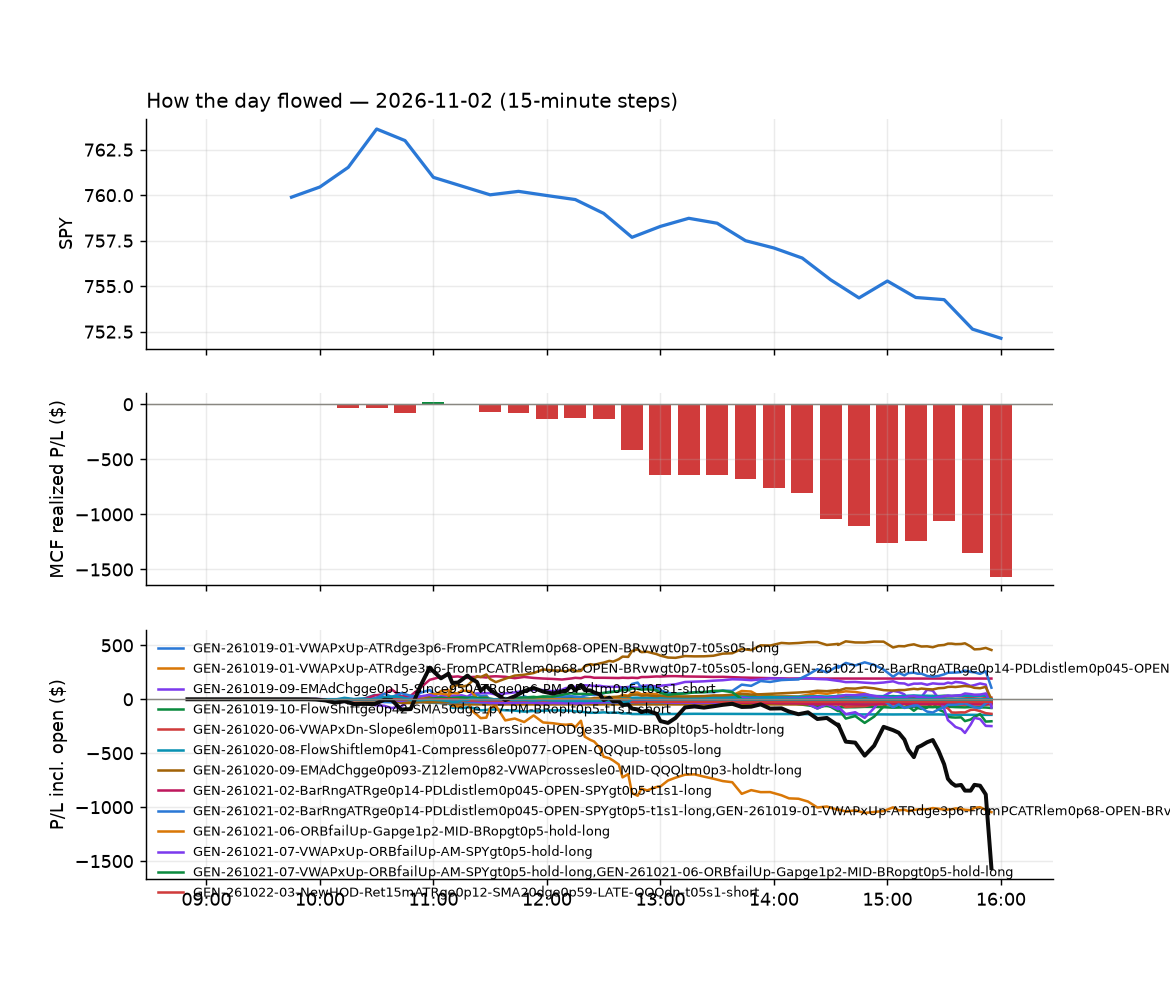

The data file committed next to this chart (first rows):
id, run_id, symbol, strategy, side, date, signal_time, entry_time, entry, stop, target, exit_time, exit, exit_reason, r_multiple, mae_r, mfe_r, success, shares, pnl, broker_order_id, slip_bps, pnl_adj, pct
1195, 1, UNH, GEN-261023-03-RSI5le13-VWAPatrlem0p34-OP…, -1, 2026-11-02, 2026-11-02 09:57:36.251093-05:00, 2026-11-02 09:57:37.876347-05:00, 399.4, 401.2, , 2026-11-02 11:53:49.505156-05:00, 397.4, stop, 1.119, -0.7929, 2.972, , 4, 8.0, b8902c72-b824-4384-8d1b-4ff47989b947, -36.25, 7.92, 0.5007
1165, 1, CASY, GEN-261023-03-RSI5le13-VWAPatrlem0p34-OP…, -1, 2026-11-02, 2026-11-02 10:05:47.391571-05:00, 2026-11-02 10:05:48.839518-05:00, 663.6, 667.2, , 2026-11-02 11:00:03.737136-05:00, 659.1, stop, 1.244, -0.7124, 2.958, , 2, 8.94, 53a46ae2-b0e6-4577-91e1-01bb3b4d6342, -24.47, 8.9, 0.6736
1113, 1, RBRK, GEN-261023-03-RSI5le13-VWAPatrlem0p34-OP…, -1, 2026-11-02, 2026-11-02 10:07:08.971209-05:00, 2026-11-02 10:07:09.874380-05:00, 113.8, 115.5, , 2026-11-02 10:08:29.099492-05:00, 115.9, stop, -1.22, -0.2855, 0.08923, , 15, -30.75, f8b5aa29-6291-4430-ac72-c925ad310ce2, -32.61, -31.05, -1.801
1149, 1, S, GEN-261026-04-ORBfailDn-Ret15mlem0p55-SM…, -1, 2026-11-02, 2026-11-02 10:12:15.781326-05:00, 2026-11-02 10:12:16.524421-05:00, 24.06, 24.43, , 2026-11-02 10:36:19.646766-05:00, 24.44, stop, -1.014, -1.002, 0.1069, , 75, -28.47, ad6f89bc-ac2a-4049-b219-3671ff290696, 8.306, -29.97, -1.578
1114, 1, TSLA, GEN-261026-05-Ret15mATRge0p042-FromPCATR…, -1, 2026-11-02, 2026-11-02 10:12:38.244172-05:00, 2026-11-02 10:12:38.777689-05:00, 405.3, 407.7, , 2026-11-02 10:17:22.614457-05:00, 407.8, stop, -1.021, -1.031, 0.2049, , 4, -10.07, 22e535d2-df33-4b27-8ec9-e67300d020e8, -27.99, -10.15, -0.6212
1316, 1, BRZE, GEN-261020-08-FlowShiftlem0p41-Compress6…, 1, 2026-11-02, 2026-11-02 10:15:43.440533-05:00, 2026-11-02 10:15:46.865311-05:00, 45.85, 45.61, 46.06, 2026-11-02 15:41:32.666789-05:00, 45.61, stop, -0.9937, -1.001, 0.08344, , 39, -9.29, 78528b5b-3804-456f-864c-fda4ac94793c, 3.273, -10.07, -0.5195
1169, 1, AVAH, GEN-261022-08-EMAdChglem0p094-Flow3ge1-R…, -1, 2026-11-02, 2026-11-02 10:20:32.727833-05:00, 2026-11-02 10:20:35.006658-05:00, 13.02, 13.1, , 2026-11-02 11:07:10.921104-05:00, 12.99, stop, 0.3605, -0.84, 1.562, , 139, 4.17, 1229f803-528e-457e-83c9-d7f07cdb1aff, -11.53, 1.39, 0.2304
1184, 1, INTW, GEN-261020-08-FlowShiftlem0p41-Compress6…, 1, 2026-11-02, 2026-11-02 10:21:26.340546-05:00, 2026-11-02 10:21:29.003967-05:00, 7.23, 6.854, 7.526, 2026-11-02 11:24:11.540009-05:00, 6.85, stop, -1.01, -1.037, 0.3322, , 252, -95.76, da222f9e-5fce-4336-ad4d-507ff1a3abd4, 55.63, -100.8, -5.256
1146, 1, RBRK, GEN-261019-01-VWAPxUp-ATRdge3p6-FromPCAT…, 1, 2026-11-02, 2026-11-02 10:22:04.236405-05:00, 2026-11-02 10:22:07.752345-05:00, 117.6, 116.1, 118.2, 2026-11-02 10:24:46.833228-05:00, 118.2, target, 0.4312, -0.2446, 0.5243, , 15, 9.38, 347c804e-c4f8-4252-8a14-77fbbfbd7dd2, 36.25, 9.38, 0.5319
1225, 1, XP, GEN-261020-08-FlowShiftlem0p41-Compress6…, 1, 2026-11-02, 2026-11-02 10:22:49.475173-05:00, 2026-11-02 10:22:51.758894-05:00, 14.7, 14.38, 14.97, 2026-11-02 12:45:28.257395-05:00, 14.38, stop, -0.9864, -0.9402, 0.4535, , 123, -39.36, f67e314e-3b01-4f69-8c19-dd82311fd03f, 17.04, -41.82, -2.177
1317, 1, ADBE, GEN-261021-07-VWAPxUp-ORBfailUp-AM-SPYgt…, 1, 2026-11-02, 2026-11-02 10:25:27.819064-05:00, 2026-11-02 10:25:31.991102-05:00, 253.1, 250.8, , 2026-11-02 15:42:43.948761-05:00, 250.7, stop, -1.02, -1.036, 0.9656, , 7, -16.9, db241e28-7f80-4892-be58-8a9599dffb04, 2.738, -17.04, -0.9537
1151, 1, AMZD, GEN-261021-02-BarRngATRge0p14-PDLdistlem…, 1, 2026-11-02, 2026-11-02 10:25:32.718769-05:00, 2026-11-02 10:25:33.587745-05:00, 8.59, 8.525, 8.655, 2026-11-02 10:44:57.793140-05:00, 8.52, stop, -1.077, -0.9231, 0.0, , 210, -14.7, 24e2b4d2-43a1-4ae7-a04c-b6b5e3fab29e, 0.0, -18.9, -0.8149
1170, 1, BUG, GEN-261021-02-BarRngATRge0p14-PDLdistlem…, 1, 2026-11-02, 2026-11-02 10:25:47.758766-05:00, 2026-11-02 10:25:52.095760-05:00, 47.92, 47.48, 48.51, 2026-11-02 11:04:57.665677-05:00, 48.52, target, 1.372, -0.2667, 1.404, , 37, 22.33, 9a2a476a-1808-4211-8bce-fc9f0346972d, -16.19, 22.33, 1.259
1216, 1, CBRS, GEN-261021-02-BarRngATRge0p14-PDLdistlem…, 1, 2026-11-02, 2026-11-02 10:25:50.539855-05:00, 2026-11-02 10:25:52.100612-05:00, 100.2, 97.94, 102.9, 2026-11-02 12:40:34.645255-05:00, 97.87, stop, -1.034, -0.9629, 0.8891, , 18, -42.9, 77695cac-c680-4716-9107-449f1357f0f2, -19.41, -43.26, -2.377
1251, 1, CIBR, GEN-261021-02-BarRngATRge0p14-PDLdistlem…, 1, 2026-11-02, 2026-11-02 10:25:53.439896-05:00, 2026-11-02 10:25:54.118661-05:00, 99.09, 98.27, 100.1, 2026-11-02 14:01:07.913943-05:00, 98.19, stop, -1.098, -1.14, 0.9391, , 18, -16.2, 1f85547c-9233-44ac-a213-9fbad7425a8a, -8.067, -16.56, -0.9083
1176, 1, FRO, GEN-261021-02-BarRngATRge0p14-PDLdistlem…, 1, 2026-11-02, 2026-11-02 10:26:21.026889-05:00, 2026-11-02 10:26:22.473003-05:00, 53.76, 53.12, 54.42, 2026-11-02 11:13:52.289198-05:00, 53.08, stop, -1.07, -1.015, 0.4723, , 33, -22.44, a7b8f09d-79ef-4d97-91c4-a98514c65da4, -1.86, -23.1, -1.265
1152, 1, MRVL, GEN-261021-02-BarRngATRge0p14-PDLdistlem…, 1, 2026-11-02, 2026-11-02 10:26:55.309679-05:00, 2026-11-02 10:26:55.819990-05:00, 187.3, 183.4, 192.8, 2026-11-02 10:47:14.739752-05:00, 183.3, stop, -1.022, -1.034, 0.2274, , 9, -35.59, 22303b0c-541a-456b-b1e5-5532fd0bb28a, -43.59, -35.77, -2.111
1171, 1, NTSK, GEN-261021-02-BarRngATRge0p14-PDLdistlem…, 1, 2026-11-02, 2026-11-02 10:27:03.939406-05:00, 2026-11-02 10:27:06.682722-05:00, 22.94, 22.65, 23.45, 2026-11-02 11:07:20.296857-05:00, 23.45, target, 1.761, -0.2072, 1.899, , 78, 39.78, fc057589-31d3-4ac6-9977-c7b35557c77c, -47.72, 39.78, 2.223
1182, 1, OXY, GEN-261021-02-BarRngATRge0p14-PDLdistlem…, 1, 2026-11-02, 2026-11-02 10:27:08.485797-05:00, 2026-11-02 10:27:08.657117-05:00, 61.94, 61.6, 62.34, 2026-11-02 11:17:47.876164-05:00, 61.59, stop, -1.015, -1.03, 0.7685, , 29, -10.15, 305b4230-88a5-49dd-b526-095508b2d504, -4.841, -10.73, -0.5651
1147, 1, ORCL, GEN-261019-01-VWAPxUp-ATRdge3p6-FromPCAT…, 1, 2026-11-02, 2026-11-02 10:27:07.421194-05:00, 2026-11-02 10:27:09.073725-05:00, 124.6, 123.8, 125.9, 2026-11-02 10:31:11.126468-05:00, 123.8, stop, -1.006, -1.133, 0.0, , 14, -11.06, f5611770-939f-4855-af48-3952358bf8c9, -17.62, -11.34, -0.6339
1172, 1, OKTA, GEN-261021-02-BarRngATRge0p14-PDLdistlem…, 1, 2026-11-02, 2026-11-02 10:27:05.880041-05:00, 2026-11-02 10:27:09.729066-05:00, 197.9, 194.9, 201.8, 2026-11-02 11:04:42.204648-05:00, 201.8, target, 1.307, -0.1754, 1.411, , 9, 35.15, 29dd325d-59b5-4a4a-a890-df58cc8b1889, -22.97, 35.15, 1.974
1177, 1, ORCL, GEN-261021-02-BarRngATRge0p14-PDLdistlem…, 1, 2026-11-02, 2026-11-02 10:27:07.641116-05:00, 2026-11-02 10:27:10.989170-05:00, 124.6, 122.8, 126.9, 2026-11-02 11:14:21.881579-05:00, 122.8, stop, -1.005, -1.05, 0.1005, , 14, -25.2, 14d39c29-f836-4b54-9078-bda4930d1123, -17.62, -25.48, -1.444
1156, 1, QID, GEN-261021-02-BarRngATRge0p14-PDLdistlem…, 1, 2026-11-02, 2026-11-02 10:27:16.005933-05:00, 2026-11-02 10:27:16.653837-05:00, 14.73, 14.6, 14.88, 2026-11-02 10:58:11.807115-05:00, 14.88, target, 1.137, -0.2198, 1.137, , 122, 18.3, 274313bb-ce82-4be9-920d-200aaaf2bb2a, -4.75, 18.3, 1.018
1154, 1, ROIV, GEN-261021-02-BarRngATRge0p14-PDLdistlem…, 1, 2026-11-02, 2026-11-02 10:27:21.046193-05:00, 2026-11-02 10:27:22.803967-05:00, 36.7, 36.26, 36.94, 2026-11-02 10:51:38.055549-05:00, 36.24, stop, -1.052, -1.075, 0.04575, , 49, -22.54, 1a87ad8f-7141-4ef5-8b81-a9c4a2c21da3, 27.32, -23.52, -1.253
1202, 1, RWM, GEN-261021-02-BarRngATRge0p14-PDLdistlem…, 1, 2026-11-02, 2026-11-02 10:27:22.839403-05:00, 2026-11-02 10:27:25.630059-05:00, 14.19, 14.14, 14.25, 2026-11-02 12:22:10.848872-05:00, 14.25, target, 1.256, -0.1047, 1.256, , 127, 7.62, 69758f40-d2f6-43e2-b450-4dcd85051832, -3.522, 7.62, 0.4228
1157, 1, SDS, GEN-261021-02-BarRngATRge0p14-PDLdistlem…, 1, 2026-11-02, 2026-11-02 10:27:26.451537-05:00, 2026-11-02 10:27:29.323643-05:00, 54.73, 54.46, 55.04, 2026-11-02 10:56:45.664034-05:00, 55.04, target, 1.14, -0.09191, 1.048, , 33, 10.23, 1133ef54-99f7-4499-b4a7-8238563f39c4, -3.653, 10.23, 0.5664
1158, 1, SH, GEN-261021-02-BarRngATRge0p14-PDLdistlem…, 1, 2026-11-02, 2026-11-02 10:27:28.172188-05:00, 2026-11-02 10:27:30.233114-05:00, 32.53, 32.44, 32.62, 2026-11-02 10:56:52.946290-05:00, 32.62, target, 1.018, -0.1696, 0.9611, , 55, 4.95, 37ba5ffa-e33e-43ec-968d-3653d2228e6d, 0.0, 4.95, 0.2767
1160, 1, SPXU, GEN-261021-02-BarRngATRge0p14-PDLdistlem…, 1, 2026-11-02, 2026-11-02 10:27:37.851423-05:00, 2026-11-02 10:27:39.625920-05:00, 34.9, 34.64, 35.2, 2026-11-02 10:56:46.568746-05:00, 35.2, target, 1.175, -0.1175, 1.254, , 51, 15.3, 4b865e7d-fed5-4b3b-92eb-09e8f9cc9b4d, -6.128, 15.3, 0.8596
1159, 1, SPXS, GEN-261021-02-BarRngATRge0p14-PDLdistlem…, 1, 2026-11-02, 2026-11-02 10:27:37.536879-05:00, 2026-11-02 10:27:40.361349-05:00, 24.83, 24.65, 25.04, 2026-11-02 10:54:43.238681-05:00, 25.04, target, 1.15, -0.1096, 1.152, , 72, 15.12, fe5492cf-7db2-4cb7-9bc6-0f6e288370b3, -6.037, 15.12, 0.8458
1161, 1, SQQQ, GEN-261021-02-BarRngATRge0p14-PDLdistlem…, 1, 2026-11-02, 2026-11-02 10:27:39.027861-05:00, 2026-11-02 10:27:40.842116-05:00, 40.33, 39.81, 40.93, 2026-11-02 10:57:12.617193-05:00, 40.93, target, 1.148, -0.1717, 1.219, , 44, 26.41, 6a46c7e2-2530-471b-87dd-302e85ecb3fd, -9.965, 26.41, 1.488
1217, 1, SSPC, GEN-261021-02-BarRngATRge0p14-PDLdistlem…, 1, 2026-11-02, 2026-11-02 10:27:40.271394-05:00, 2026-11-02 10:27:46.068379-05:00, 8.9, 8.703, 9.137, 2026-11-02 12:40:14.552117-05:00, 9.14, target, 1.221, -0.4569, 1.17, , 203, 48.72, 38d13fb2-694c-4877-9cef-cf3aa20aa7d2, -22.42, 48.72, 2.697
1148, 1, TMO, GEN-261021-02-BarRngATRge0p14-PDLdistlem…, 1, 2026-11-02, 2026-11-02 10:27:45.636459-05:00, 2026-11-02 10:27:47.303280-05:00, 688.3, 683.2, 693.6, 2026-11-02 10:31:44.442480-05:00, 682.6, stop, -1.12, -1.024, -0.02544, , 2, -11.46, 1af53193-4e26-4451-acf4-c0bcbe28cb39, -1.307, -11.5, -0.8324
1187, 1, TMF, GEN-261029-08-Ret15mlem0p36-Flow3lem0p54…, -1, 2026-11-02, 2026-11-02 10:27:45.291474-05:00, 2026-11-02 10:27:48.563386-05:00, 30.21, 30.4, , 2026-11-02 11:28:38.025886-05:00, 30.41, stop, -1.08, -1.068, 1.065, , 60, -12.15, ff598074-6e0e-4432-b25b-84d13d6298c8, -11.49, -13.35, -0.6703
1199, 1, TZA, GEN-261021-02-BarRngATRge0p14-PDLdistlem…, 1, 2026-11-02, 2026-11-02 10:27:50.042379-05:00, 2026-11-02 10:27:50.881529-05:00, 44.94, 44.43, 45.47, 2026-11-02 12:03:29.849696-05:00, 45.47, target, 1.032, -0.0972, 1.013, , 40, 21.2, d3407e85-b85f-48da-8bb3-8f2e0fd25561, -2.225, 21.2, 1.179
1190, 1, URI, GEN-261021-07-VWAPxUp-ORBfailUp-AM-SPYgt…, 1, 2026-11-02, 2026-11-02 10:27:52.981262-05:00, 2026-11-02 10:27:53.763646-05:00, 1196, 1185, , 2026-11-02 11:37:11.897957-05:00, 1185, stop, -1.008, -1.008, 0.04035, , 1, -10.91, 1425e477-b139-4cf6-93fb-0571a8ea059d, 3.681, -10.93, -0.9122
1163, 1, UVXY, GEN-261021-02-BarRngATRge0p14-PDLdistlem…, 1, 2026-11-02, 2026-11-02 10:27:54.530717-05:00, 2026-11-02 10:27:56.016196-05:00, 17.62, 17.21, 17.97, 2026-11-02 10:57:03.854850-05:00, 17.97, target, 0.8542, -0.04466, 1.025, , 103, 36.05, 58feb2c1-2585-4f78-baab-d845ec3c305f, 17.06, 36.05, 1.986
1162, 1, UVIX, GEN-261021-02-BarRngATRge0p14-PDLdistlem…, 1, 2026-11-02, 2026-11-02 10:27:54.171491-05:00, 2026-11-02 10:27:56.882545-05:00, 37.11, 35.97, 38.09, 2026-11-02 10:57:12.797438-05:00, 38.1, target, 0.8656, -0.05537, 1.102, , 48, 47.37, bee7a0ea-5323-4eaa-8142-42117ec9f96a, 22.45, 47.37, 2.659
1164, 1, VXX, GEN-261021-02-BarRngATRge0p14-PDLdistlem…, 1, 2026-11-02, 2026-11-02 10:28:01.470824-05:00, 2026-11-02 10:28:02.443333-05:00, 18.04, 17.76, 18.28, 2026-11-02 10:57:14.647071-05:00, 18.28, target, 0.8684, -0.07237, 0.9408, , 100, 24, 520047fe-d44c-49ef-8462-c83a2af636b7, 11.1, 24, 1.33
1243, 1, YETI, GEN-261022-08-EMAdChglem0p094-Flow3ge1-R…, -1, 2026-11-02, 2026-11-02 10:28:09.685494-05:00, 2026-11-02 10:28:14.079327-05:00, 45.24, 45.74, , 2026-11-02 13:39:04.136355-05:00, 45.75, stop, -1.013, -1.013, 0.2186, , 39, -19.89, 378db1b5-a3f8-42af-9ef9-a91a55655501, 33.05, -20.67, -1.127
1192, 1, AAL, GEN-261022-08-EMAdChglem0p094-Flow3ge1-R…, -1, 2026-11-02, 2026-11-02 10:30:31.717963-05:00, 2026-11-02 10:30:34.404501-05:00, 13.32, 13.51, , 2026-11-02 11:39:48.619975-05:00, 13.35, stop, -0.1617, -0.4042, 0.6468, , 135, -4.05, ed9ac1ed-f8a3-4ab6-9ae2-3a74a8339fa7, 26.21, -6.75, -0.2252
1153, 1, AGNC, GEN-261021-07-VWAPxUp-ORBfailUp-AM-SPYgt…, 1, 2026-11-02, 2026-11-02 10:30:35.512398-05:00, 2026-11-02 10:30:41.390986-05:00, 8.7, 8.644, , 2026-11-02 10:47:39.999650-05:00, 8.64, stop, -1.067, -1.067, 0.08889, , 208, -12.48, c02caaf0-4512-40a2-b1f6-11bd63405c03, -5.744, -16.64, -0.6897
1287, 1, B, GEN-261022-08-EMAdChglem0p094-Flow3ge1-R…, -1, 2026-11-02, 2026-11-02 10:30:45.122046-05:00, 2026-11-02 10:30:49.901289-05:00, 38.2, 38.58, , 2026-11-02 15:03:35.607798-05:00, 38.17, stop, 0.07733, -0.5491, 0.9805, , 47, 1.39, ac3c90f6-1feb-46f4-9cf9-c25c6ce07f62, 9.154, 0.45, 0.07742
1166, 1, CBRS, GEN-261019-01-VWAPxUp-ATRdge3p6-FromPCAT…, 1, 2026-11-02, 2026-11-02 10:30:57.680183-05:00, 2026-11-02 10:30:59.603595-05:00, 101.0, 99.92, 102.4, 2026-11-02 10:59:37.681219-05:00, 99.92, stop, -0.9997, -1.083, 1.203, , 17, -18.36, acd2bd9f-1d55-4bb4-9285-955aac1a51ed, -16.8, -18.7, -1.069
1241, 1, CCI, GEN-261021-02-BarRngATRge0p14-PDLdistlem…, 1, 2026-11-02, 2026-11-02 10:30:58.467730-05:00, 2026-11-02 10:31:01.853404-05:00, 86.52, 85.49, 87.27, 2026-11-02 12:57:15.167339-05:00, 87.27, target, 0.7283, -0.3933, 0.8351, , 20, 15.0, 521fb866-5b09-4480-bfd3-3810d98dd158, 16.21, 15.0, 0.8669
1155, 1, DIS, GEN-261029-08-Ret15mlem0p36-Flow3lem0p54…, -1, 2026-11-02, 2026-11-02 10:31:12.359827-05:00, 2026-11-02 10:31:13.500443-05:00, 112.8, 113.2, , 2026-11-02 10:51:14.134326-05:00, 113.3, stop, -1.036, -1.036, 0.7713, , 16, -6.88, fdcf4871-1a57-429c-ac6d-bc2bcf7585e4, -5.321, -7.2, -0.3811
1271, 1, FAST, GEN-261021-07-VWAPxUp-ORBfailUp-AM-SPYgt…, 1, 2026-11-02, 2026-11-02 10:31:23.513027-05:00, 2026-11-02 10:31:24.368285-05:00, 52.91, 52.54, , 2026-11-02 14:30:25.597721-05:00, 52.53, stop, -1.031, -0.977, 0.06785, , 34, -12.92, be62765a-07dd-4191-a77a-3053c61306f7, -4.723, -13.6, -0.7182
1226, 1, GIS, GEN-261029-09-RangeExpge1p6-Since950ATRl…, -1, 2026-11-02, 2026-11-02 10:31:33.627968-05:00, 2026-11-02 10:31:36.411082-05:00, 34.11, 34.34, , 2026-11-02 12:45:20.465639-05:00, 34.35, stop, -1.05, -0.9958, 1.145, , 53, -12.6, b0e675dd-dba7-4c21-85c8-78bbf221728c, -14.51, -13.66, -0.697
1227, 1, GIS, GEN-261023-03-RSI5le13-VWAPatrlem0p34-OP…, -1, 2026-11-02, 2026-11-02 10:31:33.845172-05:00, 2026-11-02 10:31:37.115228-05:00, 34.11, 34.34, , 2026-11-02 12:45:19.703900-05:00, 34.34, stop, -1.021, -0.9958, 1.151, , 53, -12.23, a21a5741-b799-4430-b781-1b17309f435d, -14.68, -13.29, -0.6765
1252, 1, KNX, GEN-261029-08-Ret15mlem0p36-Flow3lem0p54…, -1, 2026-11-02, 2026-11-02 10:31:58.559776-05:00, 2026-11-02 10:32:01.305473-05:00, 61.83, 62.44, , 2026-11-02 14:03:41.439938-05:00, 62.47, stop, -1.042, -1.064, 0.3579, , 29, -18.58, d9e2c14f-4d6f-42b5-884a-1763ba20254b, 9.695, -19.16, -1.036
1179, 1, MKC, GEN-261023-03-RSI5le13-VWAPatrlem0p34-OP…, -1, 2026-11-02, 2026-11-02 10:32:07.273019-05:00, 2026-11-02 10:32:07.993482-05:00, 47.41, 47.7, , 2026-11-02 11:15:15.244073-05:00, 47.72, stop, -1.056, -0.9536, 0.3406, , 38, -11.78, 20ef2462-76b3-451d-8a11-adeeaf709e4b, -8.444, -12.54, -0.6539
1178, 1, MKC, GEN-261029-09-RangeExpge1p6-Since950ATRl…, -1, 2026-11-02, 2026-11-02 10:32:07.059040-05:00, 2026-11-02 10:32:08.861211-05:00, 47.41, 47.7, , 2026-11-02 11:15:13.431914-05:00, 47.72, stop, -1.056, -0.9536, 0.3406, , 38, -11.78, 8d194cec-663a-4034-8b96-9be036449696, -8.444, -12.54, -0.6539
1150, 1, NTSK, GEN-261019-01-VWAPxUp-ATRdge3p6-FromPCAT…, 1, 2026-11-02, 2026-11-02 10:32:18.569270-05:00, 2026-11-02 10:32:19.452486-05:00, 23.13, 22.91, 23.3, 2026-11-02 10:34:42.525195-05:00, 23.31, target, 0.8008, -0.3559, 0.9787, , 78, 14.04, 84359634-8305-4d56-80e9-35a3847a22ef, 10.82, 14.04, 0.7782
1196, 1, PATH, GEN-261021-07-VWAPxUp-ORBfailUp-AM-SPYgt…, 1, 2026-11-02, 2026-11-02 10:32:24.295129-05:00, 2026-11-02 10:32:25.736573-05:00, 13.77, 13.58, , 2026-11-02 11:58:48.582309-05:00, 13.59, stop, -0.9312, -0.9138, -0.02611, , 132, -23.54, 354139cf-a1b8-497e-9c22-b52a5122500c, 36.44, -26.18, -1.295
1253, 1, VYLR, GEN-261029-08-Ret15mlem0p36-Flow3lem0p54…, -1, 2026-11-02, 2026-11-02 10:33:19.792709-05:00, 2026-11-02 10:33:21.043525-05:00, 72.87, 73.76, , 2026-11-02 14:03:46.519634-05:00, 73.82, stop, -1.07, -1.07, 0.8954, , 24, -22.8, 1e0133d1-f12d-4ba2-9172-e52536a69163, 20.54, -23.28, -1.304
1188, 1, XLU, GEN-261021-02-BarRngATRge0p14-PDLdistlem…, 1, 2026-11-02, 2026-11-02 10:33:27.051933-05:00, 2026-11-02 10:33:29.814870-05:00, 43.33, 43.16, 43.47, 2026-11-02 11:29:57.419952-05:00, 43.47, target, 0.8137, -0.3778, 0.8137, , 41, 5.74, 2dcfdfeb-38b0-4405-a627-1d1dfeee54cf, 3.463, 5.74, 0.3231
1180, 1, CPB, GEN-261026-01-UpWickge0p59-Since950ATRle…, -1, 2026-11-02, 2026-11-02 10:35:56.978721-05:00, 2026-11-02 10:35:57.694217-05:00, 21.3, 21.48, , 2026-11-02 11:16:14.717934-05:00, 21.48, stop, -1.006, -0.9506, 0.3131, , 85, -15.3, f7478171-57f4-46dc-884c-4339118181b8, 4.693, -17, -0.8451
1297, 1, HBM, GEN-261022-08-EMAdChglem0p094-Flow3ge1-R…, -1, 2026-11-02, 2026-11-02 10:36:22.835957-05:00, 2026-11-02 10:36:23.600750-05:00, 22.48, 22.79, , 2026-11-02 15:23:44.181743-05:00, 21.92, stop, 1.832, -0.1962, 2.911, , 80, 44.8, 6e3af420-f515-4713-95f9-bcb667683e43, 0.0, 43.2, 2.491
1174, 1, HRL, GEN-261026-01-UpWickge0p59-Since950ATRle…, -1, 2026-11-02, 2026-11-02 10:36:24.956373-05:00, 2026-11-02 10:36:26.639982-05:00, 21.42, 21.58, , 2026-11-02 11:13:09.071610-05:00, 21.58, stop, -1.016, -0.9847, 0.2223, , 84, -13.44, 617a3883-99ed-4ce5-ba87-4e1404cef811, 18.64, -15.12, -0.747
1298, 1, PPTA, GEN-261022-08-EMAdChglem0p094-Flow3ge1-R…, -1, 2026-11-02, 2026-11-02 10:41:57.476809-05:00, 2026-11-02 10:42:01.756913-05:00, 17.19, 17.53, , 2026-11-02 15:22:05.399093-05:00, 16.29, stop, 2.663, -0.148, 3.61, , 93, 83.7, 1c366f16-d184-4ffb-ab93-40ab46fc3b84, 17.42, 81.84, 5.236
1173, 1, CAG, GEN-261026-01-UpWickge0p59-Since950ATRle…, -1, 2026-11-02, 2026-11-02 10:45:44.927250-05:00, 2026-11-02 10:45:46.062326-05:00, 14.33, 14.46, , 2026-11-02 11:07:11.266291-05:00, 14.46, stop, -1.028, -1.028, 0.0, , 126, -16.38, 37d91d13-7f0a-4401-a114-2c25923478cc, 0.0, -18.9, -0.9072
... 166 more rows
